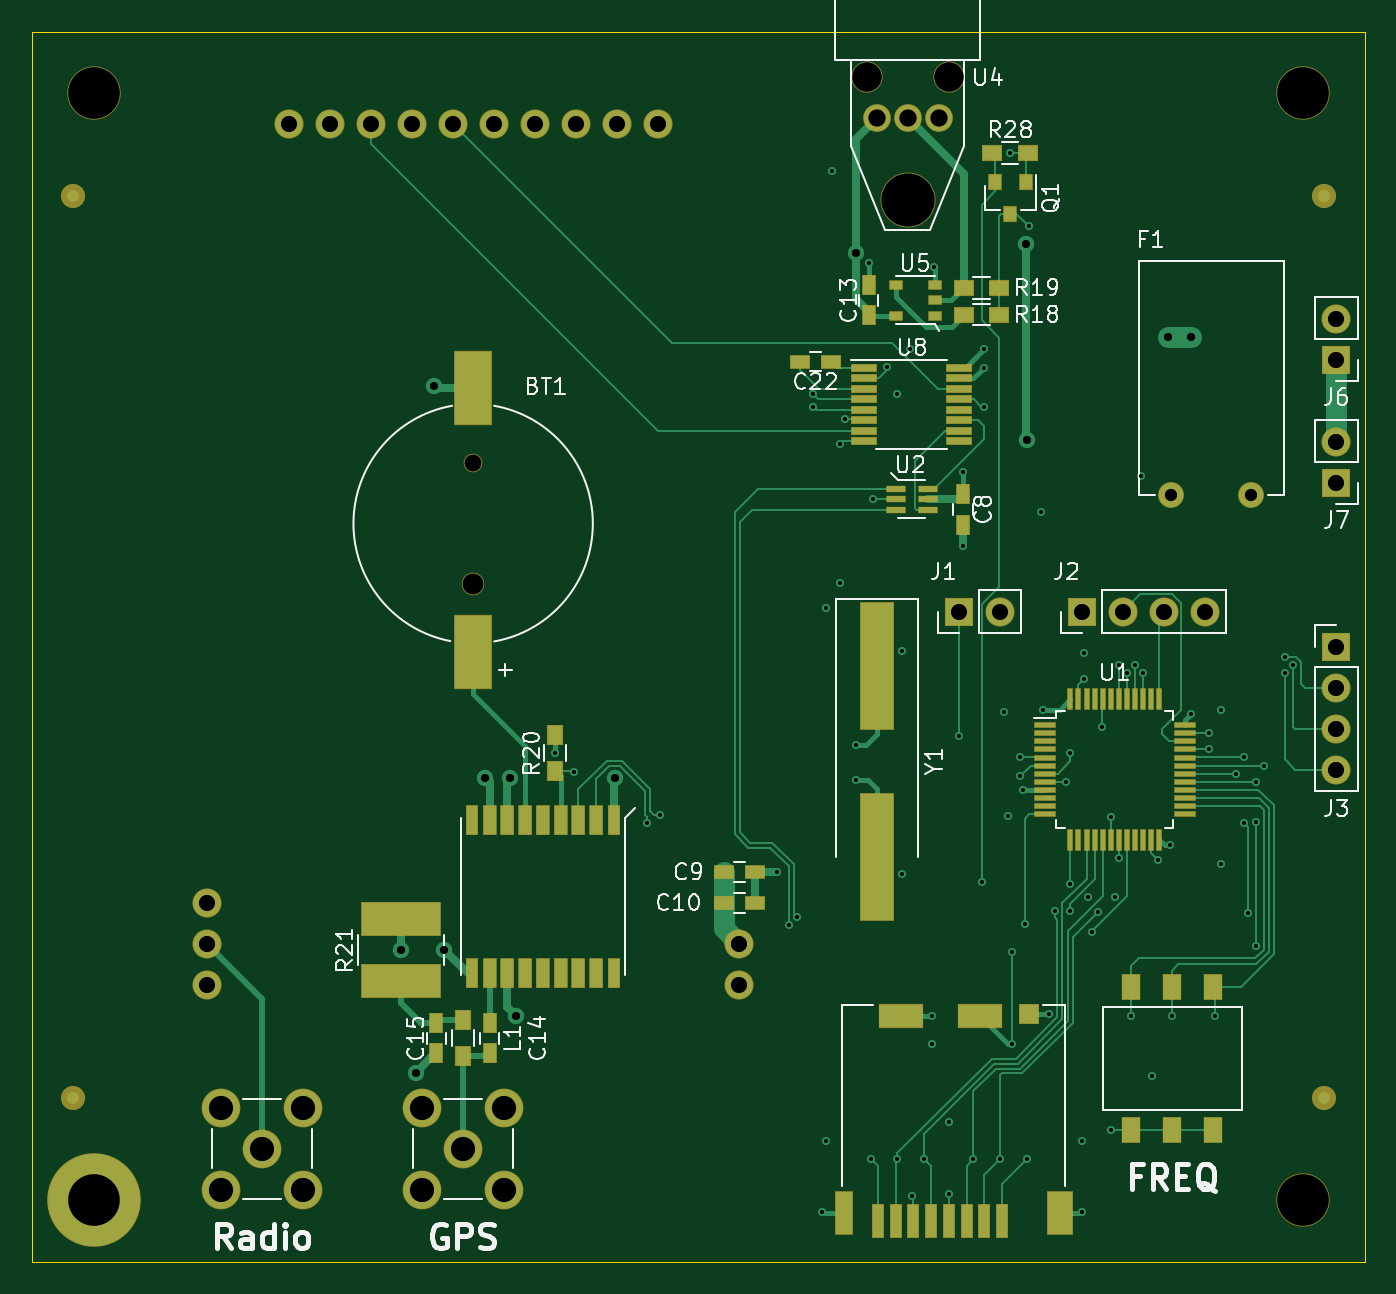
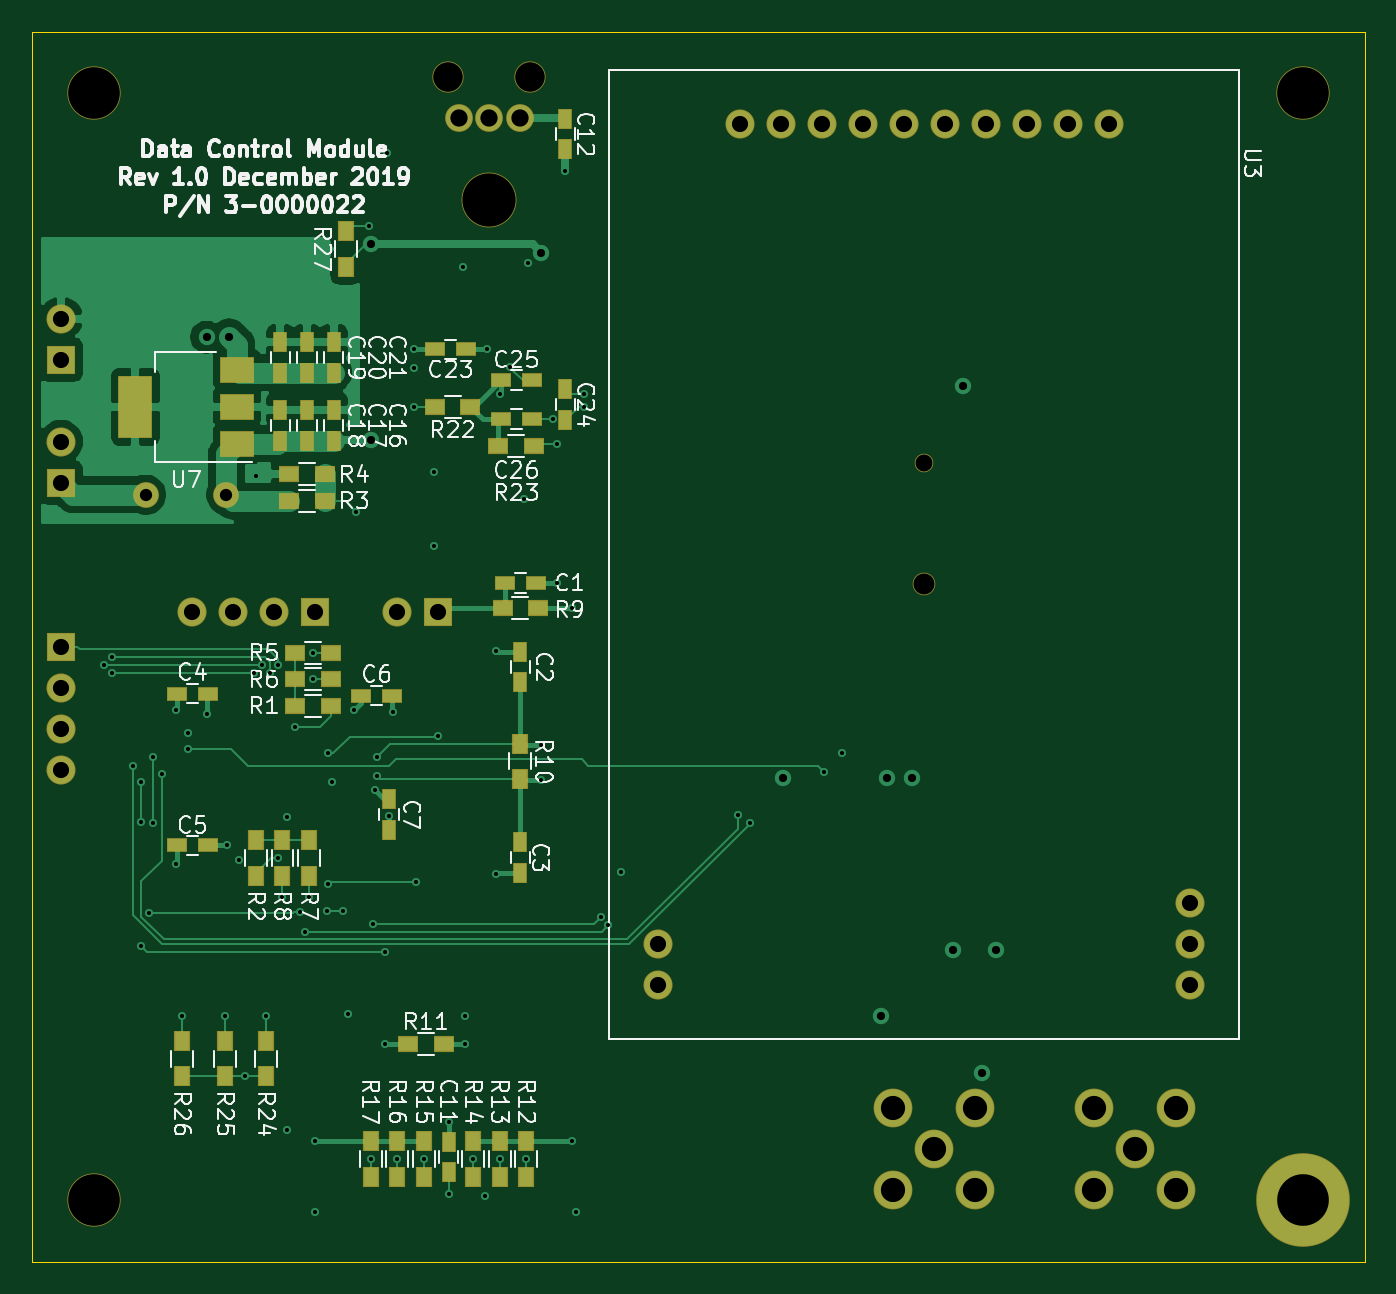
Circuit board: 13 layer files. Board 82.6 x 76.2 mm.
- bottom_copper: control_pcb-B_Cu.gbr (43559 bytes)
- bottom_mask: control_pcb-B_Mask.gbr (4739 bytes)
- paste: control_pcb-B_Paste.gbr (3044 bytes)
- bottom_silk: control_pcb-B_SilkS.gbr (57555 bytes)
- outline: control_pcb-Edge_Cuts.gbr (684 bytes)
- top_copper: control_pcb-F_Cu.gbr (27721 bytes)
- top_mask: control_pcb-F_Mask.gbr (9452 bytes)
- paste: control_pcb-F_Paste.gbr (13715 bytes)
- top_silk: control_pcb-F_SilkS.gbr (31744 bytes)
- inner_copper: control_pcb-In1_Cu.gbr (210394 bytes)
- inner_copper: control_pcb-In2_Cu.gbr (219570 bytes)
- drill: control_pcb-NPTH.drl (449 bytes)
- drill: control_pcb-PTH.drl (2463 bytes)

=== bottom_copper: control_pcb-B_Cu.gbr (43559 bytes, source omitted) ===
=== bottom_mask: control_pcb-B_Mask.gbr ===
G04 #@! TF.GenerationSoftware,KiCad,Pcbnew,(5.1.4)-1*
G04 #@! TF.CreationDate,2019-12-06T13:38:36-06:00*
G04 #@! TF.ProjectId,control_pcb,636f6e74-726f-46c5-9f70-63622e6b6963,rev?*
G04 #@! TF.SameCoordinates,Original*
G04 #@! TF.FileFunction,Soldermask,Bot*
G04 #@! TF.FilePolarity,Negative*
%FSLAX46Y46*%
G04 Gerber Fmt 4.6, Leading zero omitted, Abs format (unit mm)*
G04 Created by KiCad (PCBNEW (5.1.4)-1) date 2019-12-06 13:38:36*
%MOMM*%
%LPD*%
G04 APERTURE LIST*
%ADD10C,2.401600*%
%ADD11C,1.151600*%
%ADD12C,1.401600*%
%ADD13R,1.301600X0.851600*%
%ADD14R,0.851600X1.301600*%
%ADD15C,1.601600*%
%ADD16O,1.801600X1.801600*%
%ADD17R,1.801600X1.801600*%
%ADD18R,1.301600X1.001600*%
%ADD19R,1.001600X1.301600*%
%ADD20C,1.801600*%
%ADD21C,1.721600*%
%ADD22C,1.931600*%
%ADD23C,3.401600*%
%ADD24R,2.101600X1.601600*%
%ADD25R,2.101600X3.901600*%
%ADD26C,3.301600*%
%ADD27C,5.801600*%
G04 APERTURE END LIST*
D10*
X87884000Y-165735000D03*
X85344000Y-163195000D03*
X90424000Y-163195000D03*
X85344000Y-168275000D03*
X90424000Y-168275000D03*
X97790000Y-168275000D03*
X97790000Y-163195000D03*
X102870000Y-168275000D03*
X102870000Y-163195000D03*
X100330000Y-165735000D03*
D11*
X100965000Y-123275000D03*
D12*
X100965000Y-130725000D03*
D13*
X125034000Y-130683000D03*
X126934000Y-130683000D03*
D14*
X125984000Y-134940000D03*
X125984000Y-136840000D03*
X125984000Y-146751000D03*
X125984000Y-148651000D03*
D13*
X147254000Y-137541000D03*
X145354000Y-137541000D03*
X145354000Y-146939000D03*
X147254000Y-146939000D03*
X133924000Y-137668000D03*
X135824000Y-137668000D03*
D14*
X134112000Y-144084000D03*
X134112000Y-145984000D03*
X130429000Y-167193000D03*
X130429000Y-165293000D03*
X123190000Y-101920000D03*
X123190000Y-103820000D03*
X137541000Y-119954000D03*
X137541000Y-121854000D03*
X139192000Y-121854000D03*
X139192000Y-119954000D03*
X140843000Y-119954000D03*
X140843000Y-121854000D03*
X140843000Y-117663000D03*
X140843000Y-115763000D03*
X139192000Y-115763000D03*
X139192000Y-117663000D03*
X137541000Y-117663000D03*
X137541000Y-115763000D03*
D15*
X144185000Y-125222000D03*
X149185000Y-125222000D03*
D16*
X133604000Y-132461000D03*
D17*
X131064000Y-132461000D03*
X138684000Y-132461000D03*
D16*
X141224000Y-132461000D03*
X143764000Y-132461000D03*
X146304000Y-132461000D03*
X154432000Y-142240000D03*
X154432000Y-139700000D03*
X154432000Y-137160000D03*
D17*
X154432000Y-134620000D03*
D16*
X154432000Y-114300000D03*
D17*
X154432000Y-116840000D03*
X154432000Y-124460000D03*
D16*
X154432000Y-121920000D03*
D18*
X139911000Y-138303000D03*
X137711000Y-138303000D03*
D19*
X142367000Y-148801000D03*
X142367000Y-146601000D03*
D18*
X138092000Y-125603000D03*
X140292000Y-125603000D03*
X140308001Y-123947999D03*
X138108001Y-123947999D03*
X139911000Y-135001000D03*
X137711000Y-135001000D03*
X139911000Y-136652000D03*
X137711000Y-136652000D03*
D19*
X139065000Y-146601000D03*
X139065000Y-148801000D03*
X140716000Y-146601000D03*
X140716000Y-148801000D03*
D18*
X124884000Y-132207000D03*
X127084000Y-132207000D03*
D19*
X125984000Y-140632000D03*
X125984000Y-142832000D03*
D18*
X130726000Y-159258000D03*
X132926000Y-159258000D03*
D19*
X125603000Y-167470000D03*
X125603000Y-165270000D03*
X127254000Y-165270000D03*
X127254000Y-167470000D03*
X128905000Y-167470000D03*
X128905000Y-165270000D03*
X131953000Y-167470000D03*
X131953000Y-165270000D03*
X133604000Y-165270000D03*
X133604000Y-167470000D03*
X135255000Y-167470000D03*
X135255000Y-165270000D03*
D20*
X117465000Y-153015000D03*
X107315000Y-102255000D03*
X104775000Y-102255000D03*
X99695000Y-102255000D03*
X112395000Y-102255000D03*
X109855000Y-102255000D03*
X97155000Y-102255000D03*
X117465000Y-155555000D03*
X84465000Y-150475000D03*
X84465000Y-155555000D03*
X102235000Y-102255000D03*
X92075000Y-102255000D03*
X89535000Y-102255000D03*
X84465000Y-153015000D03*
X94615000Y-102255000D03*
D21*
X129797001Y-101887001D03*
X127892001Y-101887001D03*
X125987001Y-101887001D03*
D22*
X125352001Y-99347001D03*
X130432001Y-99347001D03*
D23*
X127892001Y-106967001D03*
D24*
X143535000Y-122061000D03*
X143535000Y-117461000D03*
X143535000Y-119761000D03*
D25*
X149835000Y-119761000D03*
D26*
X77470000Y-100330000D03*
X152400000Y-100330000D03*
X152400000Y-168910000D03*
D27*
X77470000Y-168910000D03*
D13*
X131252000Y-116205000D03*
X129352000Y-116205000D03*
D14*
X123190000Y-120584000D03*
X123190000Y-118684000D03*
D13*
X125288000Y-118110000D03*
X127188000Y-118110000D03*
X127188000Y-120523000D03*
X125288000Y-120523000D03*
D18*
X131275000Y-119761000D03*
X129075000Y-119761000D03*
X127338000Y-122174000D03*
X125138000Y-122174000D03*
D19*
X141732000Y-161247000D03*
X141732000Y-159047000D03*
X144272000Y-159047000D03*
X144272000Y-161247000D03*
X146939000Y-159047000D03*
X146939000Y-161247000D03*
X136779000Y-108882000D03*
X136779000Y-111082000D03*
M02*

=== paste: control_pcb-B_Paste.gbr ===
G04 #@! TF.GenerationSoftware,KiCad,Pcbnew,(5.1.4)-1*
G04 #@! TF.CreationDate,2019-12-06T13:38:35-06:00*
G04 #@! TF.ProjectId,control_pcb,636f6e74-726f-46c5-9f70-63622e6b6963,rev?*
G04 #@! TF.SameCoordinates,Original*
G04 #@! TF.FileFunction,Paste,Bot*
G04 #@! TF.FilePolarity,Positive*
%FSLAX46Y46*%
G04 Gerber Fmt 4.6, Leading zero omitted, Abs format (unit mm)*
G04 Created by KiCad (PCBNEW (5.1.4)-1) date 2019-12-06 13:38:35*
%MOMM*%
%LPD*%
G04 APERTURE LIST*
%ADD10R,1.200000X0.750000*%
%ADD11R,0.750000X1.200000*%
%ADD12R,1.200000X0.900000*%
%ADD13R,0.900000X1.200000*%
%ADD14R,2.000000X1.500000*%
%ADD15R,2.000000X3.800000*%
G04 APERTURE END LIST*
D10*
X125034000Y-130683000D03*
X126934000Y-130683000D03*
D11*
X125984000Y-134940000D03*
X125984000Y-136840000D03*
X125984000Y-146751000D03*
X125984000Y-148651000D03*
D10*
X147254000Y-137541000D03*
X145354000Y-137541000D03*
X145354000Y-146939000D03*
X147254000Y-146939000D03*
X133924000Y-137668000D03*
X135824000Y-137668000D03*
D11*
X134112000Y-144084000D03*
X134112000Y-145984000D03*
X130429000Y-167193000D03*
X130429000Y-165293000D03*
X123190000Y-101920000D03*
X123190000Y-103820000D03*
X137541000Y-119954000D03*
X137541000Y-121854000D03*
X139192000Y-121854000D03*
X139192000Y-119954000D03*
X140843000Y-119954000D03*
X140843000Y-121854000D03*
X140843000Y-117663000D03*
X140843000Y-115763000D03*
X139192000Y-115763000D03*
X139192000Y-117663000D03*
X137541000Y-117663000D03*
X137541000Y-115763000D03*
D12*
X139911000Y-138303000D03*
X137711000Y-138303000D03*
D13*
X142367000Y-148801000D03*
X142367000Y-146601000D03*
D12*
X138092000Y-125603000D03*
X140292000Y-125603000D03*
X140308001Y-123947999D03*
X138108001Y-123947999D03*
X139911000Y-135001000D03*
X137711000Y-135001000D03*
X139911000Y-136652000D03*
X137711000Y-136652000D03*
D13*
X139065000Y-146601000D03*
X139065000Y-148801000D03*
X140716000Y-146601000D03*
X140716000Y-148801000D03*
D12*
X124884000Y-132207000D03*
X127084000Y-132207000D03*
D13*
X125984000Y-140632000D03*
X125984000Y-142832000D03*
D12*
X130726000Y-159258000D03*
X132926000Y-159258000D03*
D13*
X125603000Y-167470000D03*
X125603000Y-165270000D03*
X127254000Y-165270000D03*
X127254000Y-167470000D03*
X128905000Y-167470000D03*
X128905000Y-165270000D03*
X131953000Y-167470000D03*
X131953000Y-165270000D03*
X133604000Y-165270000D03*
X133604000Y-167470000D03*
X135255000Y-167470000D03*
X135255000Y-165270000D03*
D14*
X143535000Y-122061000D03*
X143535000Y-117461000D03*
X143535000Y-119761000D03*
D15*
X149835000Y-119761000D03*
D10*
X131252000Y-116205000D03*
X129352000Y-116205000D03*
D11*
X123190000Y-120584000D03*
X123190000Y-118684000D03*
D10*
X125288000Y-118110000D03*
X127188000Y-118110000D03*
X127188000Y-120523000D03*
X125288000Y-120523000D03*
D12*
X131275000Y-119761000D03*
X129075000Y-119761000D03*
X127338000Y-122174000D03*
X125138000Y-122174000D03*
D13*
X141732000Y-161247000D03*
X141732000Y-159047000D03*
X144272000Y-159047000D03*
X144272000Y-161247000D03*
X146939000Y-159047000D03*
X146939000Y-161247000D03*
X136779000Y-108882000D03*
X136779000Y-111082000D03*
M02*

=== bottom_silk: control_pcb-B_SilkS.gbr (57555 bytes, source omitted) ===
=== outline: control_pcb-Edge_Cuts.gbr ===
G04 #@! TF.GenerationSoftware,KiCad,Pcbnew,(5.1.4)-1*
G04 #@! TF.CreationDate,2019-12-06T13:38:36-06:00*
G04 #@! TF.ProjectId,control_pcb,636f6e74-726f-46c5-9f70-63622e6b6963,rev?*
G04 #@! TF.SameCoordinates,Original*
G04 #@! TF.FileFunction,Profile,NP*
%FSLAX46Y46*%
G04 Gerber Fmt 4.6, Leading zero omitted, Abs format (unit mm)*
G04 Created by KiCad (PCBNEW (5.1.4)-1) date 2019-12-06 13:38:36*
%MOMM*%
%LPD*%
G04 APERTURE LIST*
%ADD10C,0.050000*%
G04 APERTURE END LIST*
D10*
X73660000Y-172720000D02*
X73660000Y-96520000D01*
X156210000Y-172720000D02*
X73660000Y-172720000D01*
X156210000Y-96520000D02*
X156210000Y-172720000D01*
X73660000Y-96520000D02*
X156210000Y-96520000D01*
M02*

=== top_copper: control_pcb-F_Cu.gbr (27721 bytes, source omitted) ===
=== top_mask: control_pcb-F_Mask.gbr (9452 bytes, source omitted) ===
=== paste: control_pcb-F_Paste.gbr (13715 bytes, source omitted) ===
=== top_silk: control_pcb-F_SilkS.gbr (31744 bytes, source omitted) ===
=== inner_copper: control_pcb-In1_Cu.gbr (210394 bytes, source omitted) ===
=== inner_copper: control_pcb-In2_Cu.gbr (219570 bytes, source omitted) ===
=== drill: control_pcb-NPTH.drl ===
M48
; DRILL file {KiCad (5.1.4)-1} date 12/6/2019 1:38:38 PM
; FORMAT={-:-/ absolute / inch / decimal}
; #@! TF.CreationDate,2019-12-06T13:38:38-06:00
; #@! TF.GenerationSoftware,Kicad,Pcbnew,(5.1.4)-1
; #@! TF.FileFunction,NonPlated,1,4,NPTH
FMAT,2
INCH
T1C0.0413
T2C0.0512
T3C0.0720
T4C0.1260
T5C0.1299
%
G90
G05
T1
X3.975Y-4.8533
T2
X3.975Y-5.1467
T3
X4.9351Y-3.9113
X5.1351Y-3.9113
T4
X3.05Y-3.95
X6.0Y-3.95
X6.0Y-6.65
T5
X5.0351Y-4.2113
T0
M30

=== drill: control_pcb-PTH.drl ===
M48
; DRILL file {KiCad (5.1.4)-1} date 12/6/2019 1:38:38 PM
; FORMAT={-:-/ absolute / inch / decimal}
; #@! TF.CreationDate,2019-12-06T13:38:38-06:00
; #@! TF.GenerationSoftware,Kicad,Pcbnew,(5.1.4)-1
; #@! TF.FileFunction,Plated,1,4,PTH
FMAT,2
INCH
T1C0.0100
T2C0.0200
T3C0.0299
T4C0.0394
T5C0.0421
T6C0.0591
T7C0.1260
%
G90
G05
T1
X4.175Y-5.56
X4.22Y-5.605
X4.4Y-5.73
X4.43Y-5.71
X4.715Y-5.85
X4.745Y-5.98
X4.764Y-5.9592
X4.805Y-4.685
X4.805Y-4.715
X4.825Y-6.68
X4.835Y-5.205
X4.835Y-6.505
X4.85Y-4.14
X4.87Y-4.805
X4.87Y-5.145
X4.8808Y-4.745
X4.91Y-5.54
X4.91Y-5.625
X4.94Y-4.365
X4.945Y-6.55
X4.95Y-4.94
X4.985Y-4.6192
X5.01Y-4.685
X5.01Y-6.55
X5.02Y-5.31
X5.02Y-5.855
X5.04Y-4.575
X5.045Y-6.64
X5.075Y-6.55
X5.095Y-6.2
X5.095Y-6.27
X5.1Y-4.375
X5.135Y-6.46
X5.135Y-6.635
X5.16Y-5.5177
X5.17Y-4.875
X5.17Y-5.055
X5.195Y-6.55
X5.215Y-5.875
X5.22Y-4.575
X5.22Y-4.62
X5.22Y-4.715
X5.26Y-6.55
X5.27Y-5.46
X5.28Y-5.7122
X5.285Y-4.095
X5.29Y-6.045
X5.29Y-6.27
X5.31Y-5.57
X5.31Y-5.615
X5.315Y-5.65
X5.32Y-5.976
X5.325Y-6.55
X5.33Y-4.275
X5.36Y-4.971
X5.365Y-5.455
X5.38Y-6.195
X5.393Y-5.945
X5.42Y-5.63
X5.43Y-5.56
X5.43Y-5.88
X5.431Y-5.945
X5.46Y-6.505
X5.46Y-6.68
X5.465Y-5.315
X5.465Y-5.38
X5.475Y-5.91
X5.485Y-5.995
X5.4979Y-5.9479
X5.51Y-5.495
X5.53Y-5.715
X5.53Y-6.48
X5.54Y-5.91
X5.55Y-5.815
X5.551Y-5.3442
X5.57Y-5.365
X5.58Y-6.2
X5.59Y-5.345
X5.605Y-4.885
X5.61Y-5.365
X5.6317Y-6.3483
X5.645Y-5.82
X5.675Y-5.785
X5.68Y-6.2
X5.725Y-5.465
X5.77Y-5.51
X5.77Y-5.55
X5.785Y-6.2
X5.8Y-5.455
X5.8Y-5.83
X5.835Y-5.61
X5.855Y-5.57
X5.855Y-5.73
X5.865Y-5.95
X5.885Y-5.63
X5.885Y-5.7273
X5.885Y-6.03
X5.905Y-5.59
X5.955Y-5.325
X5.955Y-5.365
X5.975Y-5.345
T2
X3.8Y-6.04
X3.835Y-6.34
X3.88Y-4.665
X3.905Y-6.04
X4.005Y-5.62
X4.065Y-5.62
X4.08Y-6.2
X4.32Y-5.62
X4.9092Y-4.3392
X5.3242Y-4.3192
X5.325Y-4.795
X5.67Y-4.545
X5.725Y-4.545
T3
X5.6766Y-4.93
X5.8734Y-4.93
T4
X6.08Y-5.3
X6.08Y-5.4
X6.08Y-5.5
X6.08Y-5.6
X5.16Y-5.215
X5.26Y-5.215
X5.46Y-5.215
X5.56Y-5.215
X5.66Y-5.215
X5.76Y-5.215
X6.08Y-4.8
X6.08Y-4.9
X6.08Y-4.5
X6.08Y-4.6
X3.3254Y-5.9242
X3.3254Y-6.0242
X3.3254Y-6.1242
X3.525Y-4.0258
X3.625Y-4.0258
X3.725Y-4.0258
X3.825Y-4.0258
X3.925Y-4.0258
X4.025Y-4.0258
X4.125Y-4.0258
X4.225Y-4.0258
X4.325Y-4.0258
X4.425Y-4.0258
X4.6246Y-6.0242
X4.6246Y-6.1242
T5
X4.9601Y-4.0113
X5.0351Y-4.0113
X5.1101Y-4.0113
T6
X3.85Y-6.425
X3.85Y-6.625
X3.95Y-6.525
X4.05Y-6.425
X4.05Y-6.625
X3.36Y-6.425
X3.36Y-6.625
X3.46Y-6.525
X3.56Y-6.425
X3.56Y-6.625
T7
X3.05Y-6.65
T0
M30

